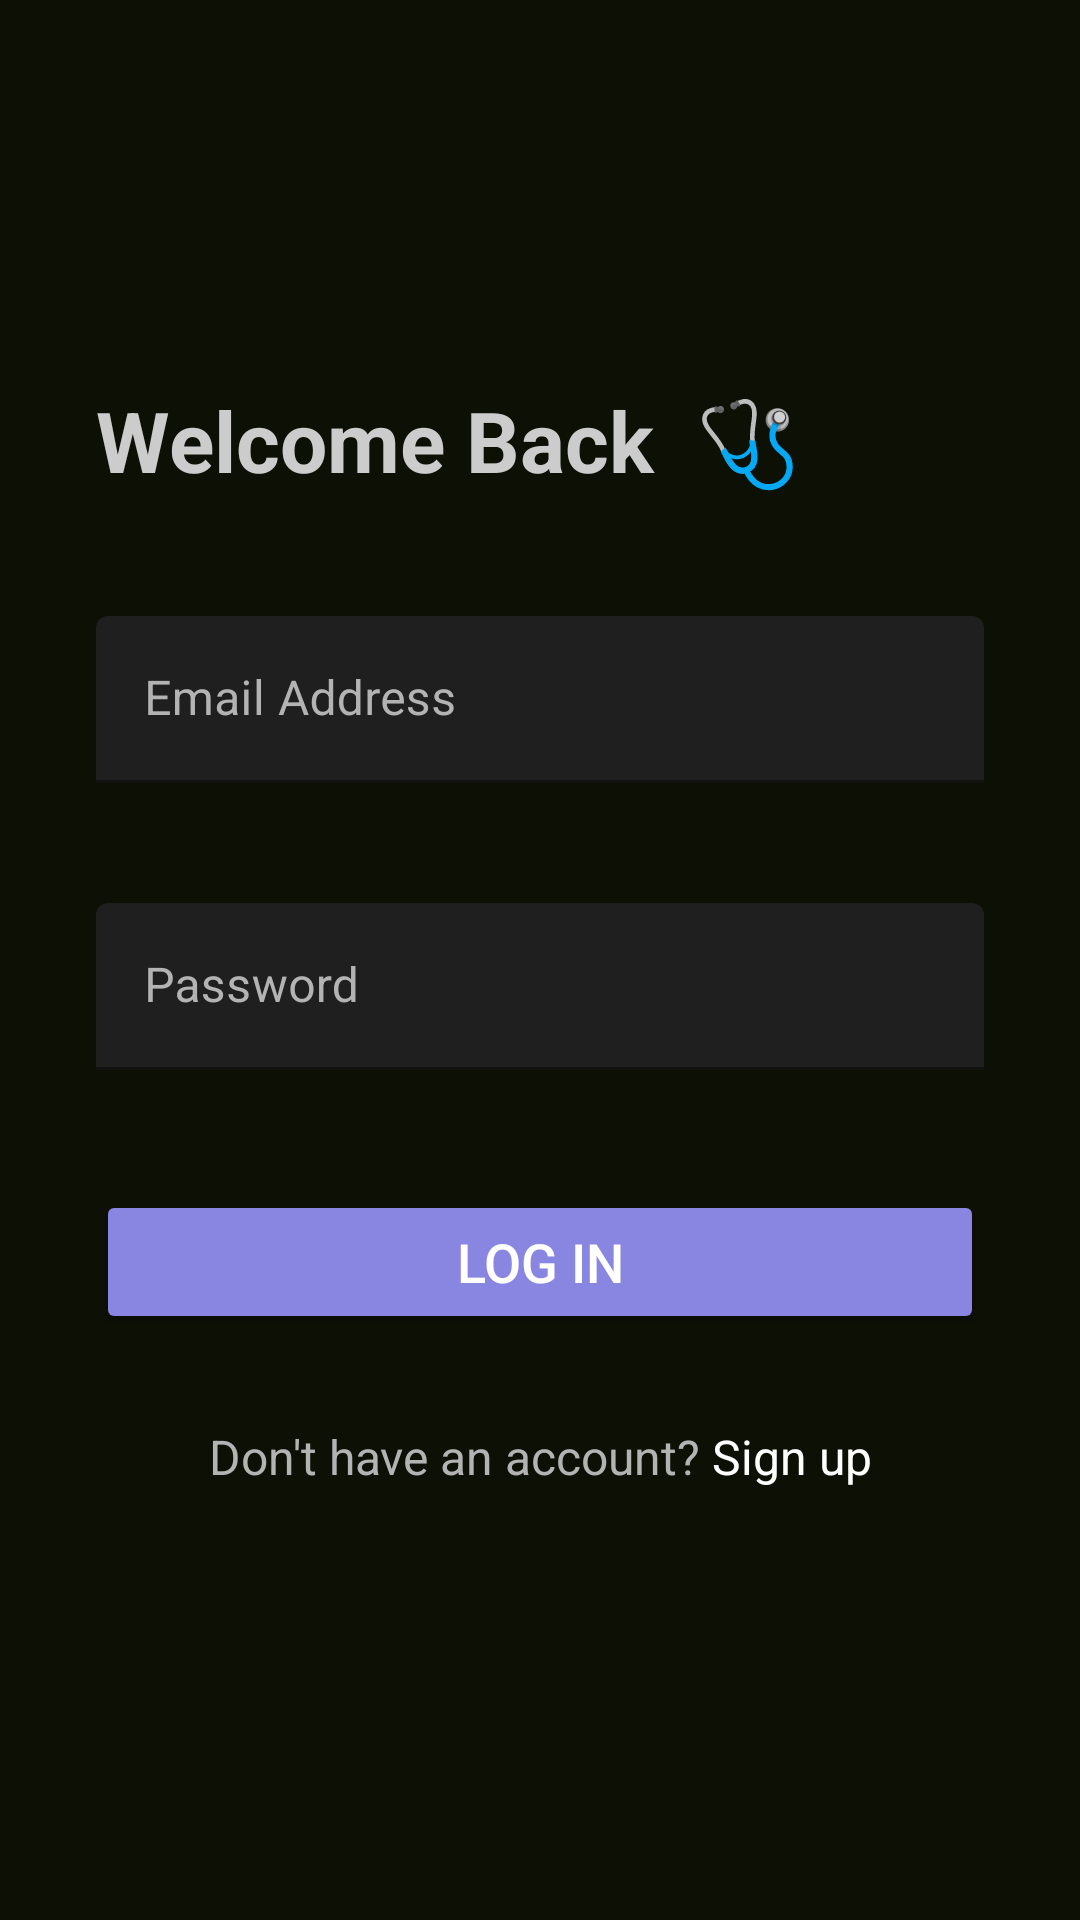

Android layout source for this screen:
<!-- AndroidManifest.xml: application theme Theme.StayFitDoctor -->
<!-- res/layout/activity_login.xml -->
<?xml version="1.0" encoding="utf-8"?>
<androidx.constraintlayout.widget.ConstraintLayout xmlns:android="http://schemas.android.com/apk/res/android"
    xmlns:app="http://schemas.android.com/apk/res-auto"
    xmlns:tools="http://schemas.android.com/tools"
    android:layout_width="match_parent"
    android:layout_height="match_parent"
    android:orientation="vertical"
    android:weightSum="4"
    android:padding="32dp"
    android:layout_gravity="center"
    tools:context=".LoginActivity">

    <androidx.constraintlayout.widget.ConstraintLayout
        android:layout_width="match_parent"
        android:layout_height="wrap_content"
        app:layout_constraintBottom_toBottomOf="parent"
        app:layout_constraintEnd_toEndOf="parent"
        app:layout_constraintStart_toStartOf="parent"
        app:layout_constraintTop_toTopOf="parent">

        <TextView
            android:id="@+id/textViewTitle"
            android:layout_width="wrap_content"
            android:layout_height="wrap_content"
            android:text="Welcome Back  🩺"
            android:textColor="@color/textColor"
            android:textSize="28sp"
            android:textStyle="bold"
            app:layout_constraintStart_toStartOf="parent"
            app:layout_constraintTop_toTopOf="parent" />

        <com.google.android.material.textfield.TextInputLayout
            android:id="@+id/text_input_layout"
            style="@style/Widget.MaterialComponents.TextInputLayout.FilledBox"
            android:layout_width="match_parent"
            android:layout_height="wrap_content"
            android:layout_below="@id/textViewTitle"
            android:layout_marginTop="40dp"
            android:hint="Email Address"
            android:textColorHint="#b3b3b3"
            app:boxBackgroundColor="@color/editTextColor"
            app:layout_constraintEnd_toEndOf="parent"
            app:layout_constraintStart_toStartOf="parent"
            app:layout_constraintTop_toBottomOf="@+id/textViewTitle">

            <EditText
                android:id="@+id/editTextEmail"
                android:layout_width="match_parent"
                android:layout_height="wrap_content"
                android:autofillHints=""
                android:inputType="textEmailAddress"
                android:maxLines="1"
                android:textColor="#ffffff"
                android:textSize="16sp"
                tools:ignore="SpeakableTextPresentCheck" />
        </com.google.android.material.textfield.TextInputLayout>

        <com.google.android.material.textfield.TextInputLayout
            android:id="@+id/text_input_layout2"
            style="@style/Widget.MaterialComponents.TextInputLayout.FilledBox"
            android:layout_width="match_parent"
            android:layout_height="wrap_content"
            android:layout_below="@id/text_input_layout"
            android:layout_marginTop="40dp"
            android:hint="Password"
            android:textColorHint="#b3b3b3"
            app:boxBackgroundColor="@color/editTextColor"
            app:layout_constraintEnd_toEndOf="parent"
            app:layout_constraintStart_toStartOf="parent"
            app:layout_constraintTop_toBottomOf="@+id/text_input_layout">
            
            <EditText
                android:id="@+id/edit_text_password"
                android:layout_width="match_parent"
                android:layout_height="wrap_content"
                android:importantForAutofill="no"
                android:inputType="textPassword"
                android:maxLines="1"
                android:textColor="#ffffff"
                android:textSize="16sp"
                tools:ignore="SpeakableTextPresentCheck" />
        </com.google.android.material.textfield.TextInputLayout>

        <Button
            android:id="@+id/buttonLogin"
            android:layout_width="match_parent"
            android:layout_height="wrap_content"
            android:layout_below="@id/text_input_layout2"
            android:layout_marginTop="40dp"
            android:backgroundTint="@color/buttonColor"
            android:text="Log In"
            android:textColor="@color/textColorHighlight"
            android:textSize="18sp"
            app:layout_constraintEnd_toEndOf="parent"
            app:layout_constraintStart_toStartOf="parent"
            app:layout_constraintTop_toBottomOf="@+id/text_input_layout2" />

        <LinearLayout
            android:layout_width="wrap_content"
            android:layout_height="wrap_content"
            android:layout_marginTop="30dp"
            android:layout_marginBottom="16dp"
            android:orientation="horizontal"
            app:layout_constraintEnd_toEndOf="parent"
            app:layout_constraintBottom_toBottomOf="parent"
            app:layout_constraintStart_toStartOf="parent"
            app:layout_constraintTop_toBottomOf="@+id/buttonLogin">


            <TextView
                android:layout_width="wrap_content"
                android:layout_height="wrap_content"
                android:layout_marginEnd="4dp"
                android:text="Don't have an account?"
                android:textColor="#b3b3b3"
                android:textSize="16sp" />

            <TextView
                android:id="@+id/textViewSignup"
                android:layout_width="wrap_content"
                android:layout_height="wrap_content"
                android:text="Sign up"
                android:textColor="@color/textColorHighlight"
                android:textSize="16sp" />


        </LinearLayout>


    </androidx.constraintlayout.widget.ConstraintLayout>

</androidx.constraintlayout.widget.ConstraintLayout>
<!-- resources referenced by this layout -->
<resources>
  <color name="buttonColor">#8986e1</color>
  <color name="editTextColor">#1F1F1F</color>
  <color name="textColor">#CCCCCC</color>
  <color name="textColorHighlight">#ffffff</color>
  <style name="Theme.StayFitDoctor" parent="Theme.MaterialComponents.DayNight.NoActionBar">
          
          <item name="colorPrimary">@color/lightBlue</item>
          <item name="colorPrimaryVariant">@color/appBackground</item>
          <item name="colorOnPrimary">@color/appBackground</item>
          
          <item name="colorSecondary">@color/teal_200</item>
          <item name="colorSecondaryVariant">@color/teal_700</item>
          <item name="colorOnSecondary">@color/black</item>
          
          <item name="android:statusBarColor">@color/textColor</item>
          
  
          <item name="android:background">@color/appBackground</item>
      </style>
  <color name="lightBlue">#8986e1</color>
  <color name="appBackground">#0D1005</color>
  <color name="teal_200">#FF03DAC5</color>
  <color name="teal_700">#FF018786</color>
  <color name="black">#FF000000</color>
</resources>
